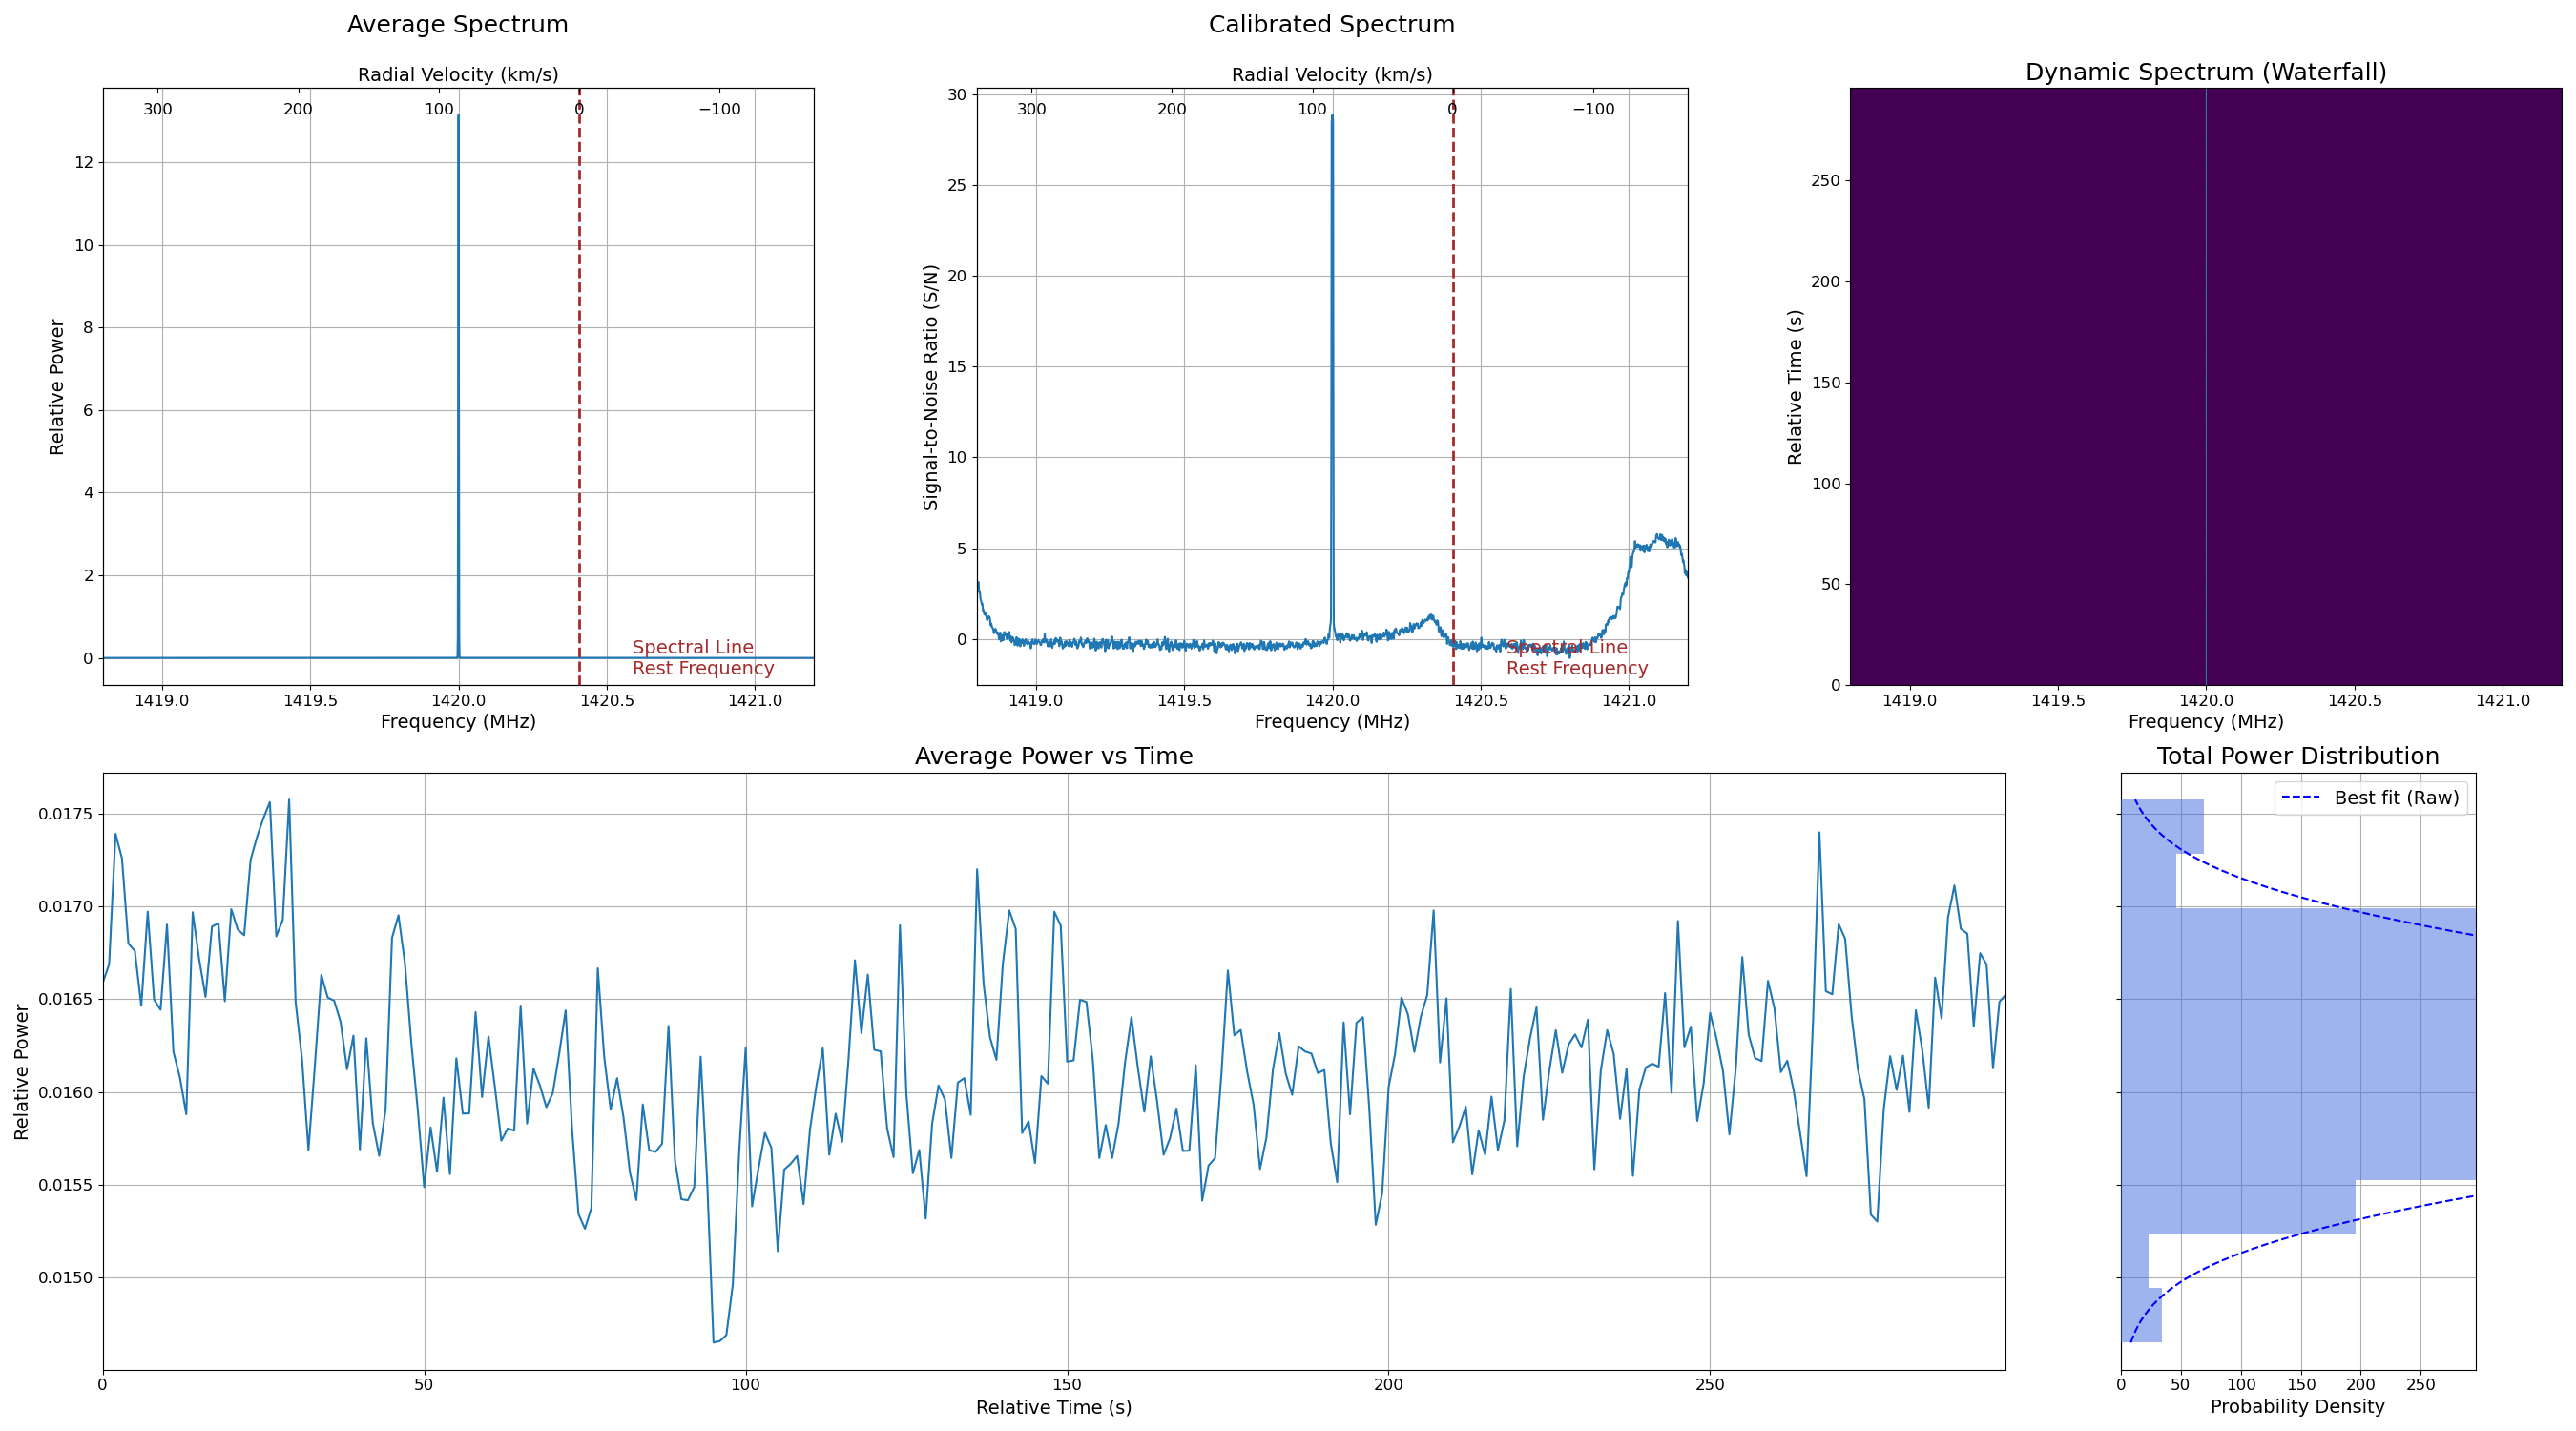

Values plotted in this chart, from the file beside it:
1418.800000, 0.001235, 0.001592, 3.277714
1419, 0.001227, 0.001586, 3.154
1419, 0.001220, 0.001583, 2.984
1419, 0.001217, 0.001583, 2.864
1419, 0.001215, 0.001575, 2.998
1419, 0.001214, 0.001569, 3.144
1419, 0.001210, 0.001569, 3.014
1419, 0.001203, 0.001571, 2.715
1419, 0.001200, 0.001572, 2.555
1419, 0.001197, 0.001566, 2.612
1419, 0.001195, 0.001569, 2.496
1419, 0.001194, 0.001575, 2.271
1419, 0.001192, 0.001576, 2.159
1419, 0.001193, 0.001581, 2.089
1419, 0.001194, 0.001585, 1.977
1419, 0.001196, 0.001591, 1.893
1419, 0.001198, 0.001592, 1.956
1419, 0.001197, 0.001593, 1.882
1419, 0.001197, 0.001602, 1.667
1419, 0.001198, 0.001608, 1.532
1419, 0.001200, 0.001609, 1.584
1419, 0.001203, 0.001619, 1.464
1419, 0.001207, 0.001628, 1.348
1419, 0.001209, 0.001631, 1.345
1419, 0.001214, 0.001639, 1.324
1419, 0.001222, 0.001644, 1.461
1419, 0.001229, 0.001654, 1.424
1419, 0.001236, 0.001667, 1.356
1419, 0.001238, 0.001675, 1.219
1419, 0.001243, 0.001684, 1.175
1419, 0.001248, 0.001697, 1.031
1419, 0.001253, 0.001702, 1.038
1419, 0.001259, 0.001707, 1.129
1419, 0.001266, 0.001716, 1.156
1419, 0.001274, 0.001724, 1.214
1419, 0.001280, 0.001731, 1.242
1419, 0.001288, 0.001746, 1.155
1419, 0.001300, 0.001759, 1.211
1419, 0.001305, 0.001768, 1.154
1419, 0.001309, 0.001779, 1.046
1419, 0.001318, 0.001802, 0.7799
1419, 0.001330, 0.001821, 0.7386
1419, 0.001342, 0.001832, 0.8483
1419, 0.001350, 0.001845, 0.8086
1419, 0.001359, 0.001863, 0.6828
1419, 0.001367, 0.001877, 0.6286
1419, 0.001376, 0.001891, 0.5883
1419, 0.001388, 0.001907, 0.5813
1419, 0.001400, 0.001925, 0.5479
1419, 0.001408, 0.001944, 0.3975
1419, 0.001415, 0.001958, 0.3039
1419, 0.001426, 0.001970, 0.3689
1419, 0.001436, 0.001983, 0.3945
1419, 0.001446, 0.001995, 0.4347
1419, 0.001460, 0.002008, 0.5417
1419, 0.001470, 0.002023, 0.544
1419, 0.001482, 0.002043, 0.4598
1419, 0.001496, 0.002065, 0.4169
1419, 0.001508, 0.002084, 0.3735
1419, 0.001518, 0.002101, 0.2946
1419, 0.001531, 0.002120, 0.3013
... 1,987 more rows
